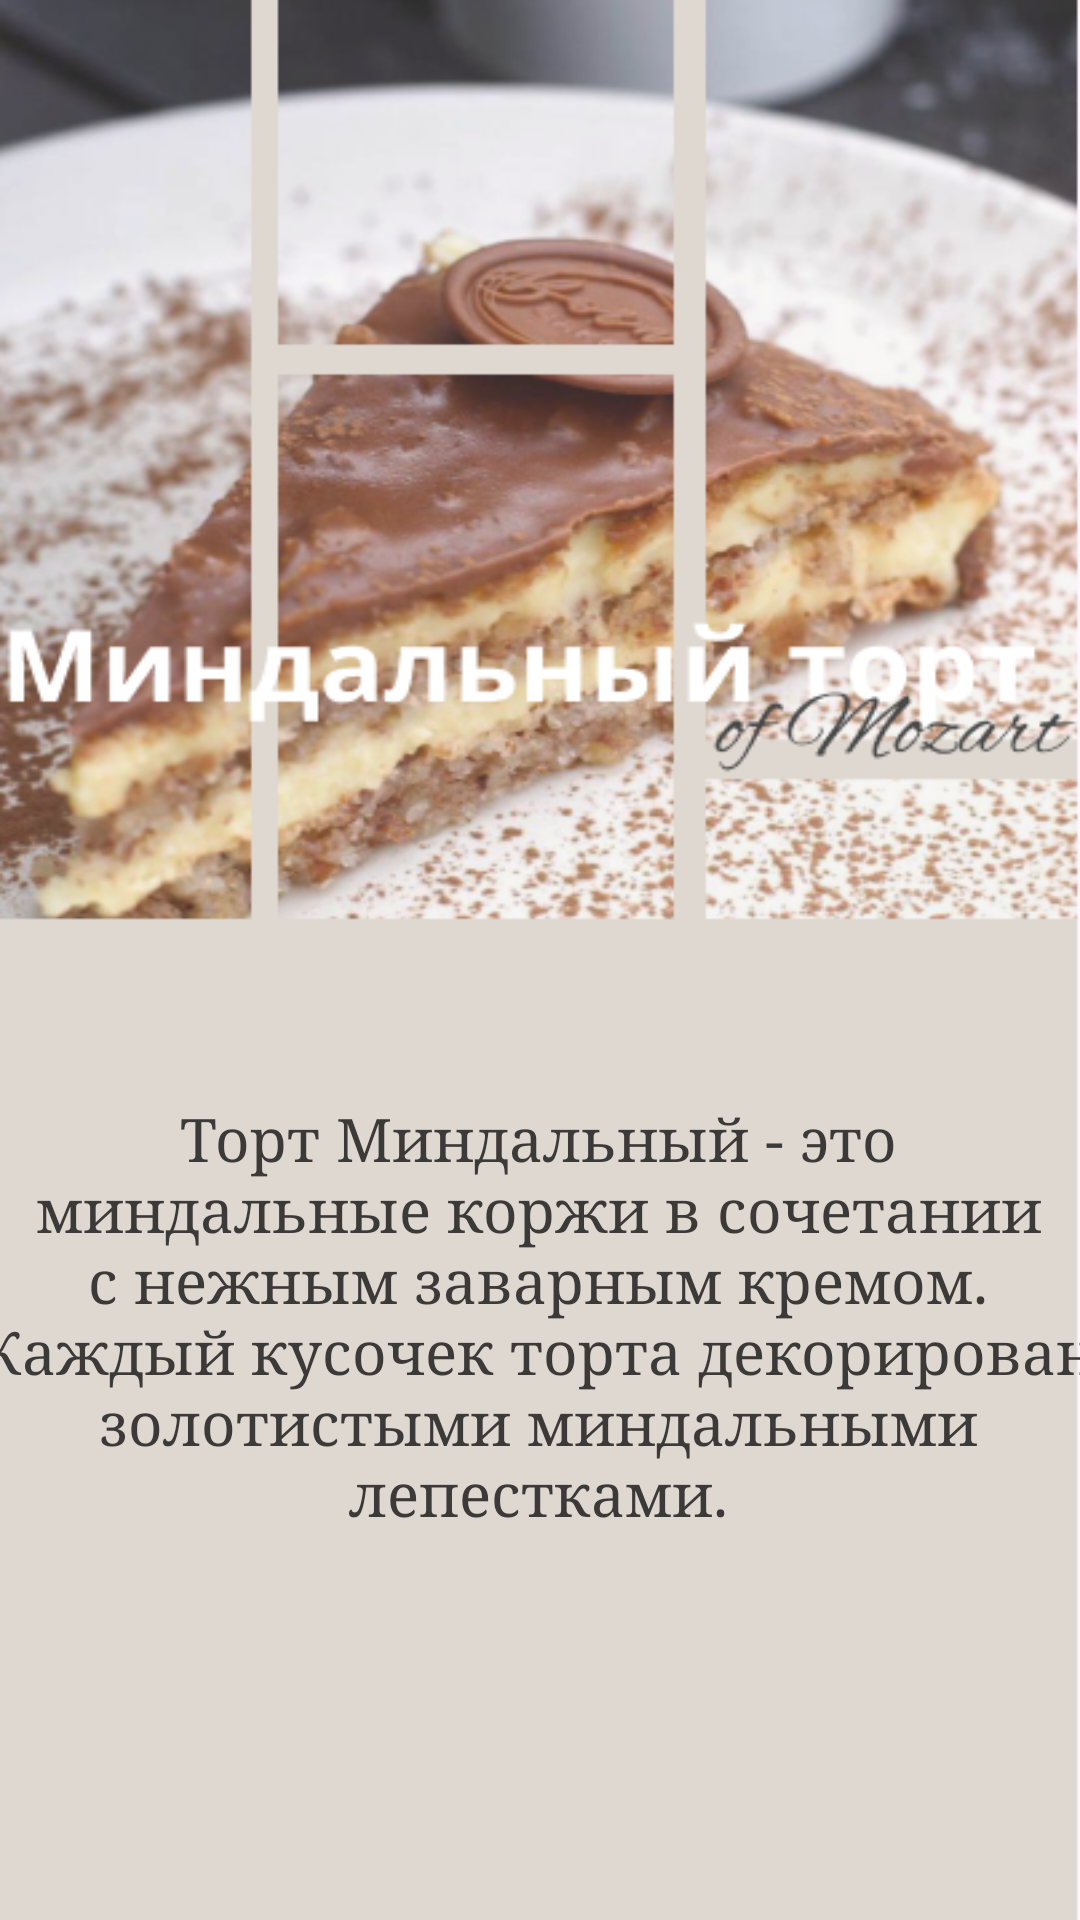

Android layout source for this screen:
<!-- AndroidManifest.xml: application theme Theme.Practzabunyanka -->
<!-- res/layout/activity_mind.xml -->
<?xml version="1.0" encoding="utf-8"?>
<androidx.constraintlayout.widget.ConstraintLayout xmlns:android="http://schemas.android.com/apk/res/android"
    xmlns:app="http://schemas.android.com/apk/res-auto"
    xmlns:tools="http://schemas.android.com/tools"
    android:layout_width="match_parent"
    android:layout_height="match_parent"
    android:background="@drawable/img_8"
    tools:context=".MindActivity">

    <TextView
        android:id="@+id/textView2"
        android:layout_width="373dp"
        android:layout_height="189dp"
        android:fontFamily="serif"
        android:gravity="center"
        android:text="Торт Миндальный - это миндальные коржи в сочетании с нежным заварным кремом. Каждый кусочек торта декорирован золотистыми миндальными лепестками."
        android:textColor="#3C3939"
        android:textSize="20dp"
        app:layout_constraintBottom_toBottomOf="parent"
        app:layout_constraintEnd_toEndOf="parent"
        app:layout_constraintHorizontal_bias="0.578"
        app:layout_constraintStart_toStartOf="parent"
        app:layout_constraintTop_toTopOf="parent"
        app:layout_constraintVertical_bias="0.763" />
</androidx.constraintlayout.widget.ConstraintLayout>
<!-- resources referenced by this layout -->
<resources>
  <!-- drawable img_8: png bitmap (drawable, 332271 bytes) -->
  <style name="Theme.Practzabunyanka" parent="Base.Theme.Practzabunyanka" />
  <style name="Base.Theme.Practzabunyanka" parent="Theme.Material3.DayNight.NoActionBar">
          
          
      </style>
</resources>
